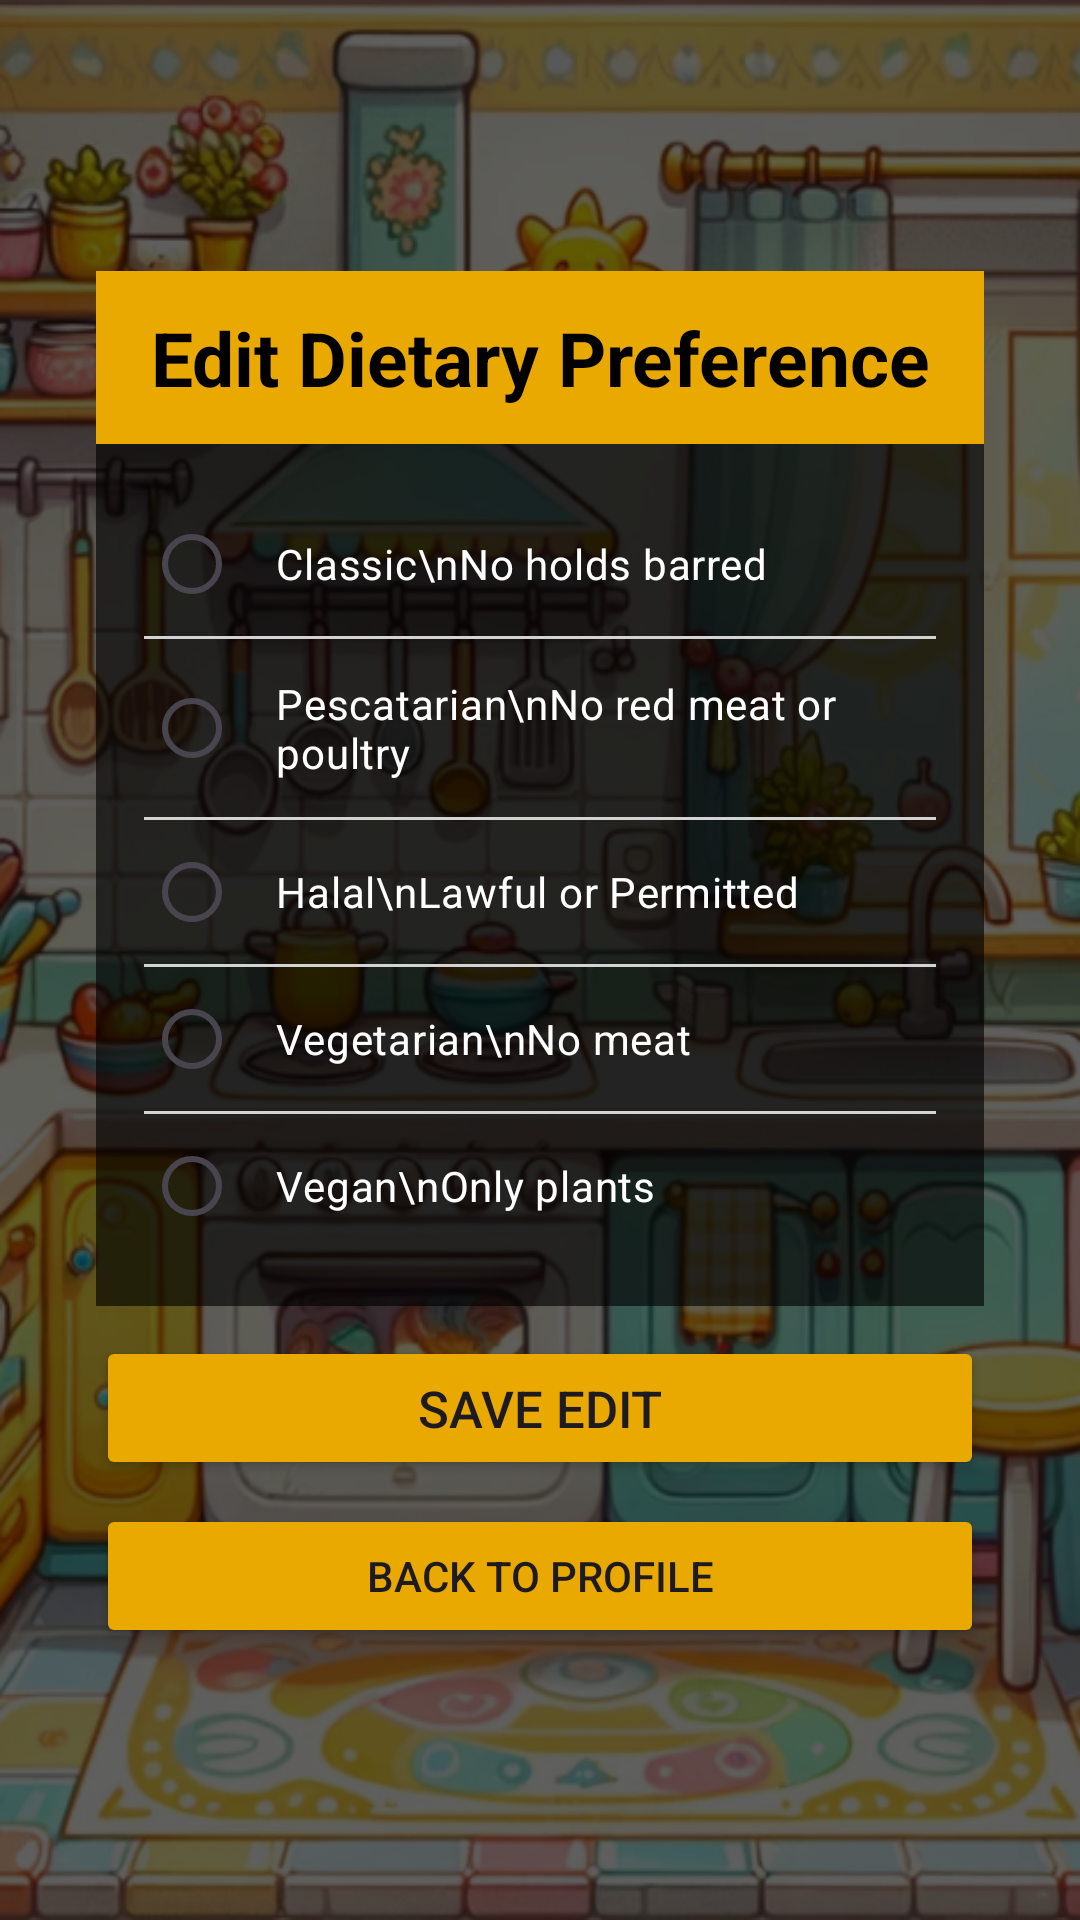

Here is an Android app screen rendered from its layout file. Give the layout XML and the strings, colors and styles it references.
<!-- AndroidManifest.xml: application theme Theme.BeachTest -->
<!-- res/layout/fragment_edit_dietary_preference.xml -->
<?xml version="1.0" encoding="utf-8"?>
<FrameLayout xmlns:android="http://schemas.android.com/apk/res/android"
    xmlns:tools="http://schemas.android.com/tools"
    android:layout_width="match_parent"
    android:layout_height="match_parent"
    tools:context=".EditDietaryPreferenceFragment">

    <ImageView
        android:id="@+id/imageView2"
        android:layout_width="match_parent"
        android:layout_height="match_parent"
        android:scaleType="fitXY"
        android:src="@drawable/kitchen" />



    <ScrollView
        android:layout_width="match_parent"
        android:layout_height="match_parent"
        android:fillViewport="true">




        <LinearLayout
            android:layout_width="match_parent"
            android:layout_height="match_parent"
            android:orientation="vertical"
            android:padding="32dp"
            android:gravity="center"
            android:background="#A0000000">

            <TextView
                android:id="@+id/textView"
                android:layout_width="match_parent"
                android:layout_height="wrap_content"
                android:text="Edit Dietary Preference"
                android:padding="12dp"
                android:background="@color/yellow"
                android:textColor="@color/black"
                android:textSize="25dp"
                android:textAlignment="center"
                android:textStyle="bold"/>

            <RadioGroup
                android:id="@+id/radioGroup"
                android:layout_width="match_parent"
                android:layout_height="wrap_content"
                android:orientation="vertical"
                android:padding="16dp"
                android:background="#A0000000">

                <RadioButton
                    android:id="@+id/radio_classic"
                    android:layout_width="match_parent"
                    android:layout_height="wrap_content"
                    android:text="Classic\nNo holds barred"
                    android:textColor="@color/white"
                    android:padding="12dp"/>

                <View
                    android:layout_width="match_parent"
                    android:layout_height="1dp"
                    android:background="#D3D3D3"/>

                <RadioButton
                    android:id="@+id/radio_pescatarian"
                    android:layout_width="match_parent"
                    android:layout_height="wrap_content"
                    android:text="Pescatarian\nNo red meat or poultry"
                    android:textColor="@color/white"
                    android:padding="12dp"/>

                <View
                    android:layout_width="match_parent"
                    android:layout_height="1dp"
                    android:background="#D3D3D3"/>

                <RadioButton
                    android:id="@+id/radio_halal"
                    android:layout_width="match_parent"
                    android:layout_height="wrap_content"
                    android:text="Halal\nLawful or Permitted"
                    android:textColor="@color/white"
                    android:padding="12dp"/>

                <View
                    android:layout_width="match_parent"
                    android:layout_height="1dp"
                    android:background="#D3D3D3"/>

                <RadioButton
                    android:id="@+id/radio_vegetarian"
                    android:layout_width="match_parent"
                    android:layout_height="wrap_content"
                    android:text="Vegetarian\nNo meat"
                    android:textColor="@color/white"
                    android:padding="12dp"/>

                <View
                    android:layout_width="match_parent"
                    android:layout_height="1dp"
                    android:background="#D3D3D3"/>

                <RadioButton
                    android:id="@+id/radio_vegan"
                    android:layout_width="match_parent"
                    android:layout_height="wrap_content"
                    android:text="Vegan\nOnly plants"
                    android:textColor="@color/white"
                    android:padding="12dp"/>
            </RadioGroup>

            



            <Button
                android:id="@+id/saveEditDietbutton"
                android:layout_width="match_parent"
                android:layout_height="wrap_content"
                android:textSize="17dp"
                android:layout_marginTop="10dp"
                android:text="Save Edit"
                android:backgroundTint="@color/yellow"
                />

            <Button
                android:id="@+id/backToProfileButton"
                android:layout_width="match_parent"
                android:layout_height="wrap_content"
                android:layout_marginTop="8dp"
                android:backgroundTint="@color/yellow"
                android:text="Back to Profile" />


        </LinearLayout>

    </ScrollView>

</FrameLayout>
<!-- resources referenced by this layout -->
<resources>
  <color name="black">#FF000000</color>
  <color name="white">#FFFFFFFF</color>
  <color name="yellow">#eaa900</color>
  <!-- drawable kitchen: png bitmap (drawable, 677263 bytes) -->
  <style name="Theme.BeachTest" parent="Base.Theme.BeachTest" />
  <style name="Base.Theme.BeachTest" parent="Theme.Material3.DayNight.NoActionBar">
          
          <item name="colorPrimary">@color/gray</item>
          <item name="colorPrimaryVariant">@color/gray</item>
          <item name="android:statusBarColor">@color/gray</item>
      </style>
  <color name="gray">#1e1f22</color>
</resources>
